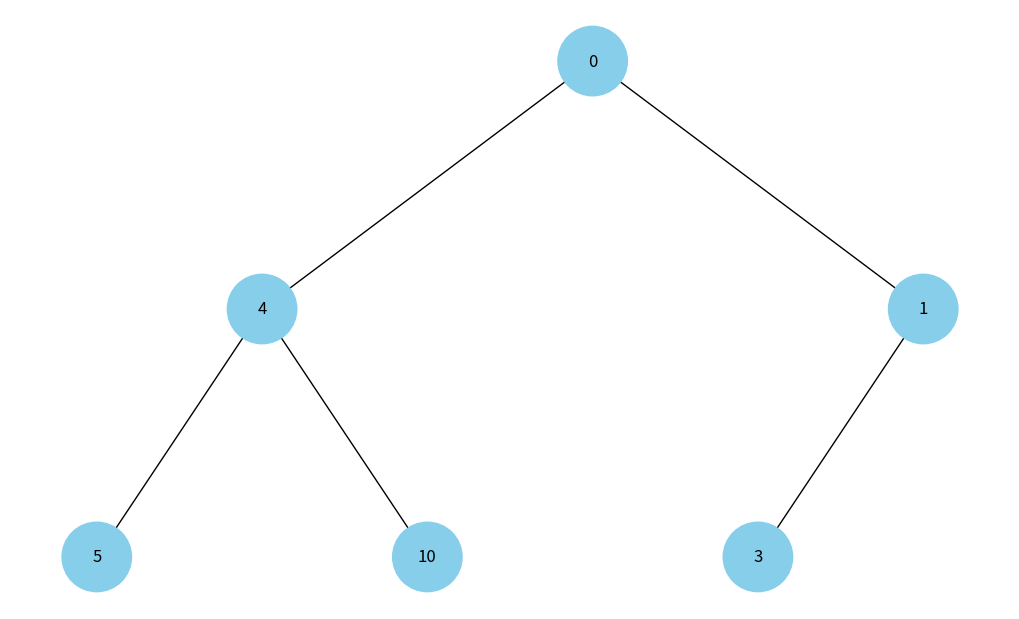

Write the Python code that produced this figure.
import uuid
import networkx as nx
import matplotlib.pyplot as plt

class Node:
    def __init__(self, key, color="skyblue"):
        self.left = None
        self.right = None
        self.val = key
        self.color = color
        self.id = str(uuid.uuid4())

def add_edges(graph, node, pos, x=0, y=0, layer=1):
    if node is not None:
        graph.add_node(node.id, color=node.color, label=node.val)
        if node.left:
            graph.add_edge(node.id, node.left.id)
            l = x - 1 / 2 ** layer
            pos[node.left.id] = (l, y - 1)
            add_edges(graph, node.left, pos, x=l, y=y - 1, layer=layer + 1)
        if node.right:
            graph.add_edge(node.id, node.right.id)
            r = x + 1 / 2 ** layer
            pos[node.right.id] = (r, y - 1)
            add_edges(graph, node.right, pos, x=r, y=y - 1, layer=layer + 1)
    return graph

def draw_tree(tree_root):
    tree = nx.DiGraph()
    pos = {tree_root.id: (0, 0)}
    tree = add_edges(tree, tree_root, pos)

    colors = [node[1]['color'] for node in tree.nodes(data=True)]
    labels = {node[0]: node[1]['label'] for node in tree.nodes(data=True)}

    plt.figure(figsize=(10, 6))
    nx.draw(tree, pos=pos, labels=labels, arrows=False, node_size=2500, node_color=colors)
    plt.show()

def build_heap_tree(heap, index=0):
   
    if index >= len(heap):
        return None

    # Створюємо вузол для поточного індексу
    node = Node(heap[index])
    
    # Рекурсивно додаємо лівого та правого нащадків
    node.left = build_heap_tree(heap, 2 * index + 1)
    node.right = build_heap_tree(heap, 2 * index + 2)
    
    return node

# Приклад купи (масив)
# Представлення min-heap для даних з вашого скріншоту
heap_list = [0, 4, 1, 5, 10, 3]

# Побудова дерева з купи
heap_root = build_heap_tree(heap_list)

# Візуалізація
print(f"Візуалізація купи: {heap_list}")
draw_tree(heap_root)
